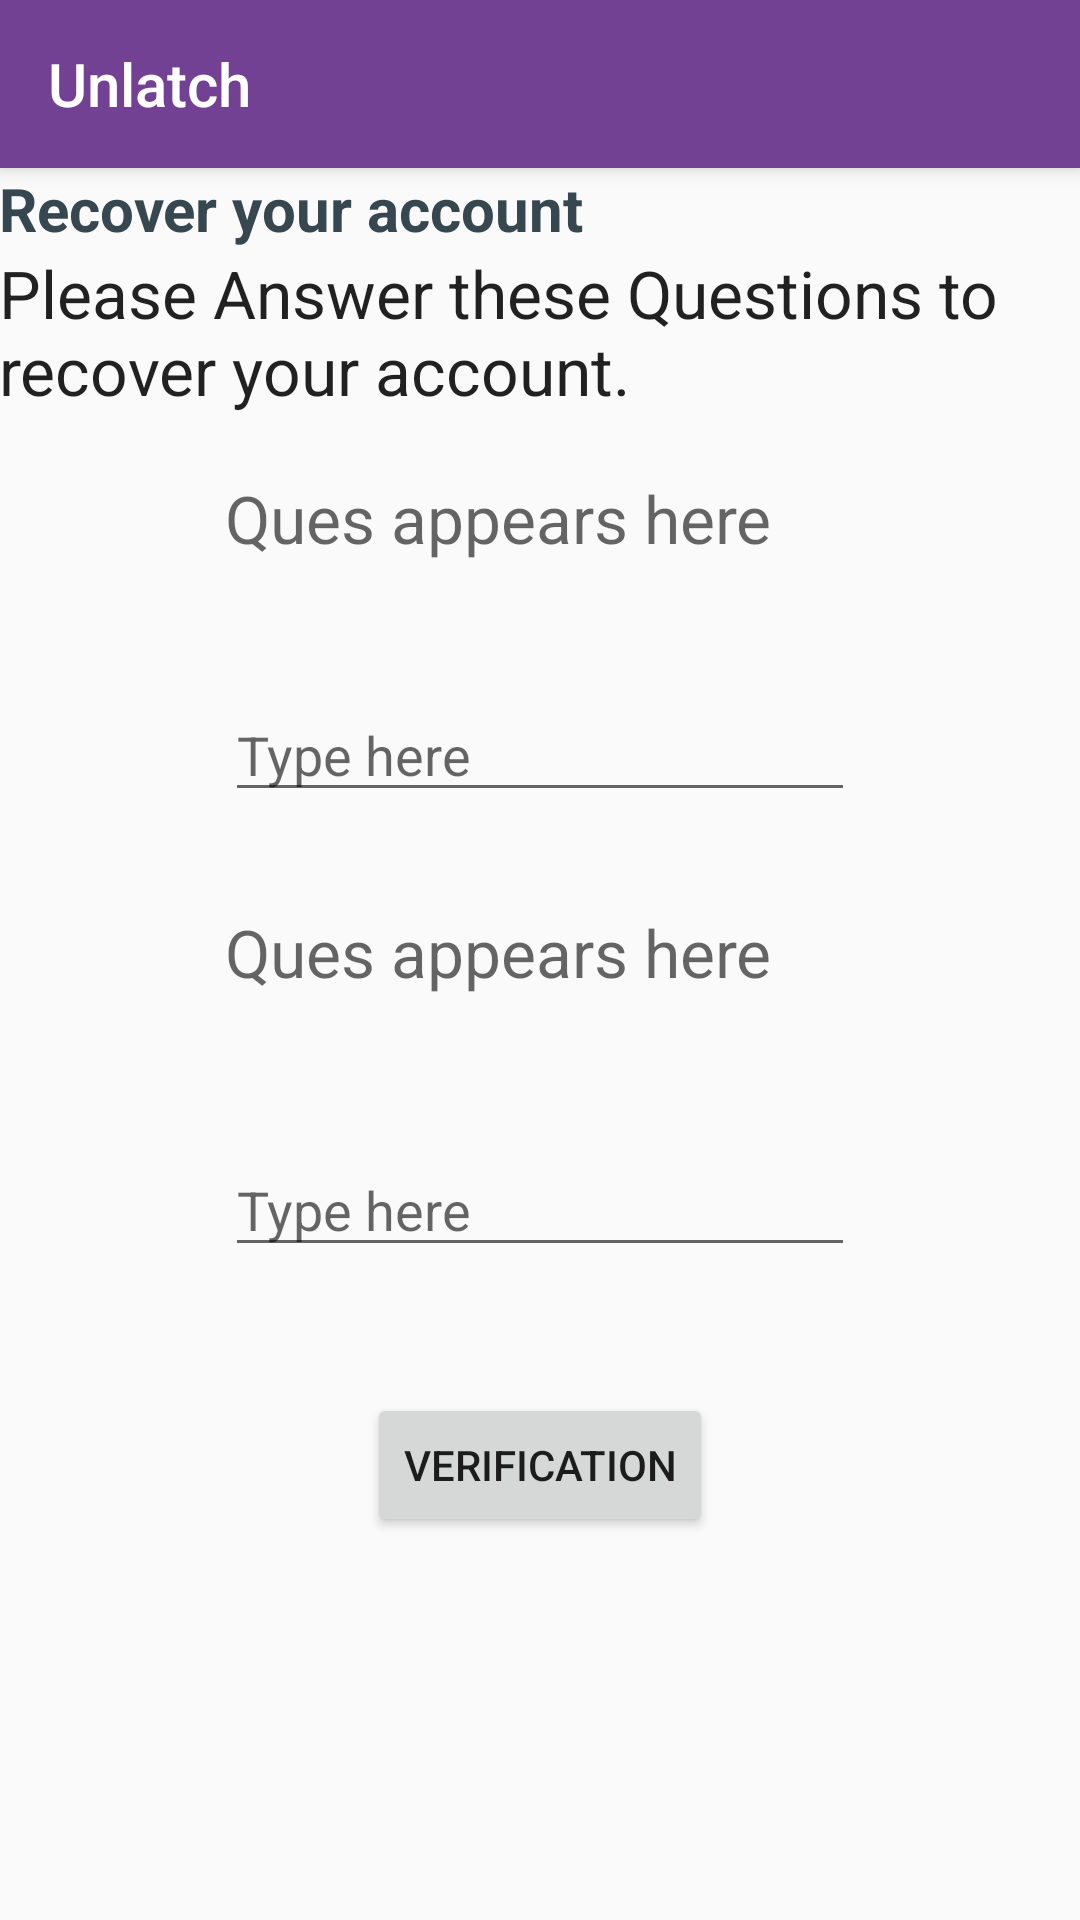

Android layout source for this screen:
<!-- AndroidManifest.xml: application theme AppTheme -->
<!-- res/layout/header_security_verification.xml -->
<?xml version="1.0" encoding="utf-8"?>
<android.support.design.widget.CoordinatorLayout
    xmlns:android="http://schemas.android.com/apk/res/android"
    xmlns:app="http://schemas.android.com/apk/res-auto"
    xmlns:tools="http://schemas.android.com/tools" android:layout_width="match_parent"
    android:layout_height="match_parent" android:fitsSystemWindows="true"
    tools:context=".Main_ScreenActivity">

    <android.support.design.widget.AppBarLayout android:layout_height="wrap_content"
        android:layout_width="match_parent" android:theme="@style/AppTheme.AppBarOverlay">

        <android.support.v7.widget.Toolbar android:id="@+id/toolbar"
            android:layout_width="match_parent" android:layout_height="?attr/actionBarSize"
            android:background="?attr/colorPrimary" app:popupTheme="@style/AppTheme.PopupOverlay"
            app:title="@string/app_name" />

    </android.support.design.widget.AppBarLayout>

    <include layout="@layout/security_verification" />



</android.support.design.widget.CoordinatorLayout>
<!-- res/layout/security_verification.xml (included above) -->
<?xml version="1.0" encoding="utf-8"?>
<RelativeLayout xmlns:android="http://schemas.android.com/apk/res/android"
    xmlns:tools="http://schemas.android.com/tools"
    xmlns:app="http://schemas.android.com/apk/res-auto" android:layout_width="match_parent"
    android:layout_height="match_parent" android:paddingLeft="@dimen/activity_horizontal_margin"
    android:paddingRight="@dimen/activity_horizontal_margin"
    android:paddingTop="@dimen/activity_vertical_margin"
    android:paddingBottom="@dimen/activity_vertical_margin"
    app:layout_behavior="@string/appbar_scrolling_view_behavior"
    tools:context=".Main_ScreenActivity"
    tools:showIn="@layout/header_security_verification">
        <TextView
            android:layout_width="fill_parent"
            android:layout_height="wrap_content"
            android:id="@+id/textView_recover_acc"
            android:text="Recover your account"
            android:layout_weight="0.30"
            android:textSize="20dp"
            android:textStyle="bold"
            android:textColor="@color/material_blue_grey_800" />


        <TextView
            android:layout_width="wrap_content"
            android:layout_height="wrap_content"
            android:textAppearance="?android:attr/textAppearanceLarge"
            android:id="@+id/textView_ques_ver"
            android:hint="Ques appears here"
            android:layout_marginTop="75dp"
            android:layout_below="@+id/textView_recover_acc"
            android:layout_alignLeft="@+id/editText_Answer_ver1"
            android:layout_alignStart="@+id/editText_Answer_ver1"
            android:inputType="text" />

        <EditText
            android:layout_width="wrap_content"
            android:layout_height="wrap_content"
            android:inputType="textPassword"
            android:ems="10"
            android:id="@+id/editText_Answer_ver1"
            android:layout_below="@+id/textView_ques_ver"
            android:layout_centerHorizontal="true"
            android:layout_marginTop="42dp"
            android:hint="Type here"
            android:textIsSelectable="false"
            android:singleLine="false"
            android:password="true" />

    <TextView
            android:layout_width="wrap_content"
            android:layout_height="wrap_content"
            android:textAppearance="?android:attr/textAppearanceLarge"
            android:id="@+id/textView_ques_ver2"
            android:hint="Ques appears here"
        android:layout_below="@+id/editText_Answer_ver1"
        android:layout_alignLeft="@+id/editText_Answer_ver1"
        android:layout_alignStart="@+id/editText_Answer_ver1"
        android:layout_marginTop="32dp"
        android:inputType="text" />

        <EditText
            android:layout_width="wrap_content"
            android:layout_height="wrap_content"
            android:ems="10"
            android:id="@+id/editText_answer_ver2"
            android:hint="Type here"
            android:inputType="textPassword"
            android:layout_below="@+id/textView_ques_ver2"
            android:layout_alignLeft="@+id/textView_ques_ver2"
            android:layout_alignStart="@+id/textView_ques_ver2"
            android:layout_marginTop="49dp"
            android:password="true" />

        <Button
            android:layout_width="wrap_content"
            android:layout_height="wrap_content"
            android:id="@+id/button_verify"
            android:text="Verification"
            android:layout_marginTop="42dp"
            android:layout_below="@+id/editText_answer_ver2"
            android:layout_centerHorizontal="true"
            android:onClick="Button_verify" />

    <TextView
        android:layout_width="wrap_content"
        android:layout_height="wrap_content"
        android:textAppearance="?android:attr/textAppearanceLarge"
        android:text="Please Answer these Questions to recover your account."
        android:id="@+id/textView_description"
        android:layout_below="@+id/textView_recover_acc"
        android:layout_alignParentLeft="true"
        android:layout_alignParentStart="true" />

</RelativeLayout>
<!-- resources referenced by this layout -->
<resources>
  <string name="app_name">Unlatch</string>
  <style name="AppTheme.AppBarOverlay" parent="ThemeOverlay.AppCompat.Dark.ActionBar" />
  <style name="AppTheme.PopupOverlay" parent="ThemeOverlay.AppCompat.Light" />
  <style name="AppTheme" parent="Theme.AppCompat.Light.DarkActionBar">
          
          <item name="colorPrimary">@color/colorPrimary</item>
          <item name="colorPrimaryDark">@color/colorPrimaryDark</item>
          <item name="colorAccent">@color/colorAccent</item>
      </style>
  <color name="colorPrimary">#734193</color>
  <color name="colorPrimaryDark">#401558</color>
  <color name="colorAccent">#4b80a6</color>
</resources>
